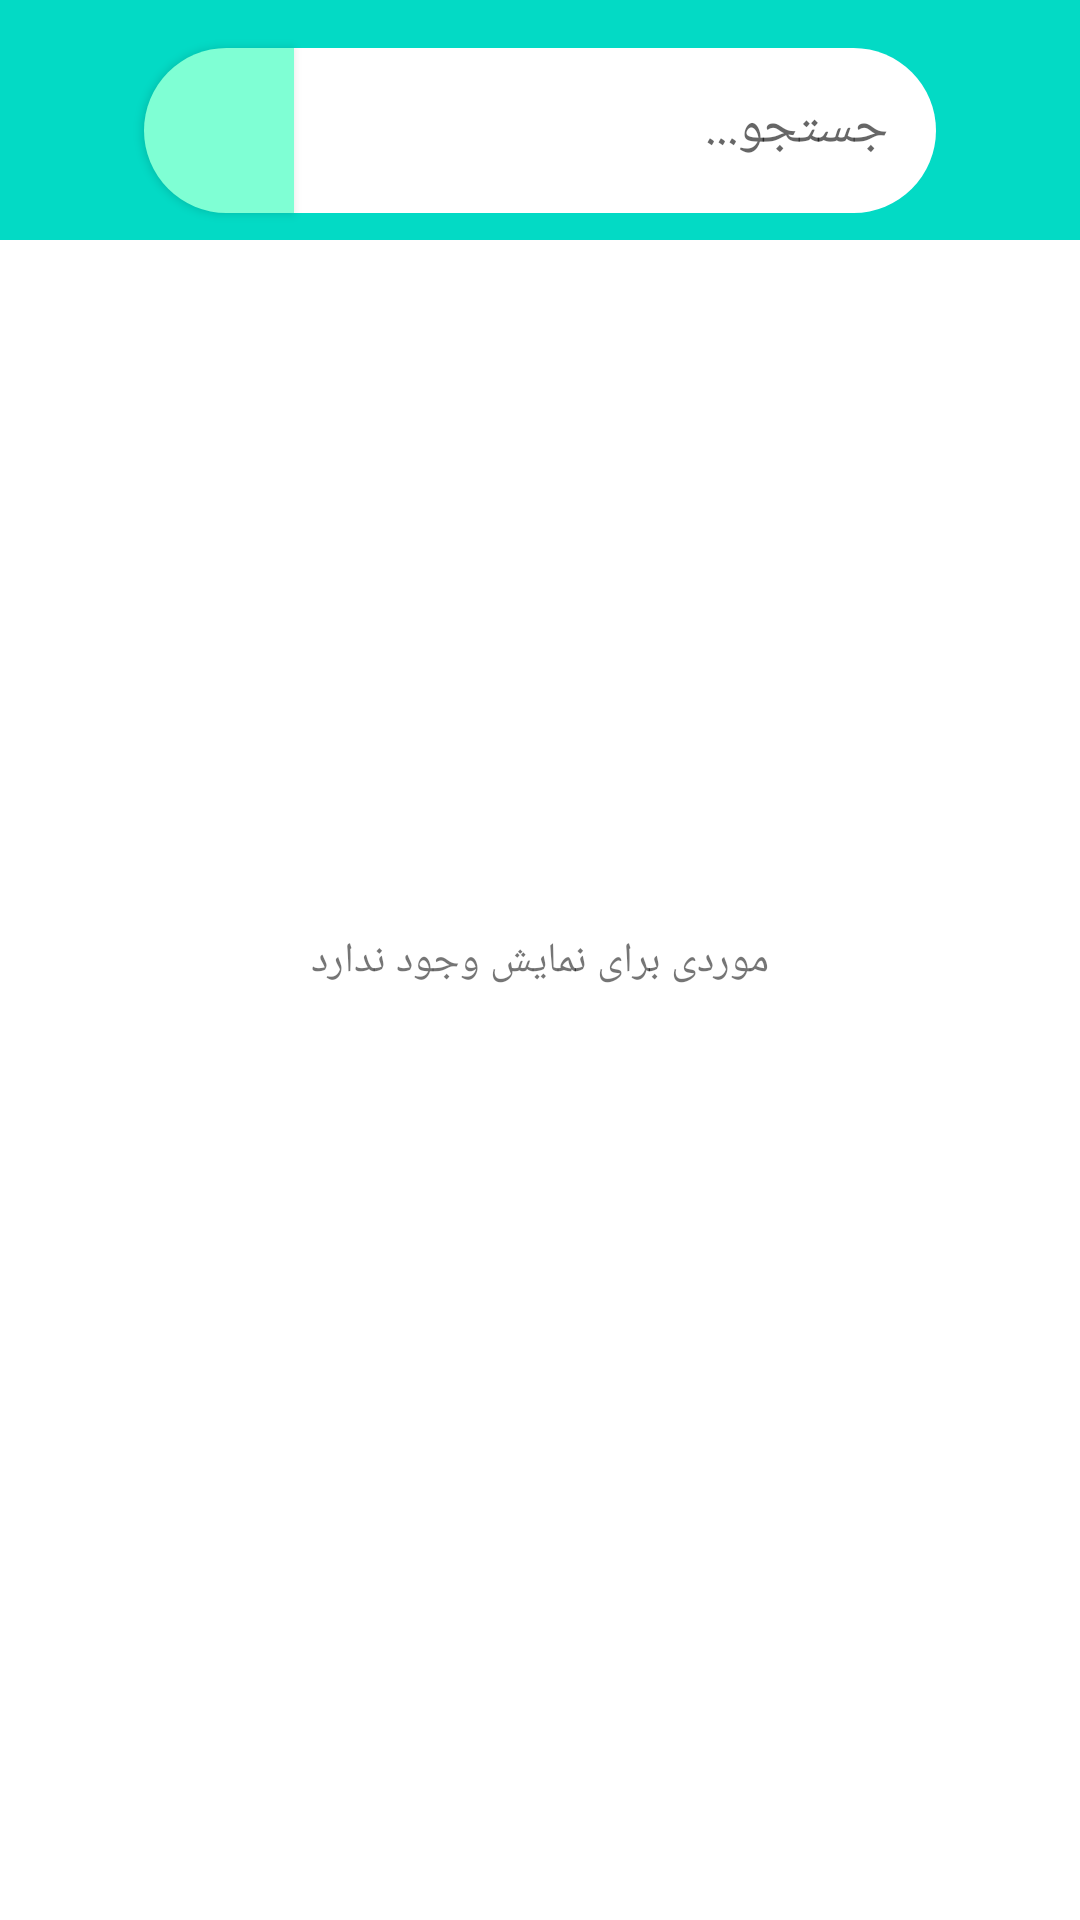

Reconstruct the res/layout file that produces this screen, plus the resources it refers to.
<!-- AndroidManifest.xml: application theme Theme.SipMobileApp -->
<!-- res/layout/fragment_patient.xml -->
<?xml version="1.0" encoding="utf-8"?>
<layout xmlns:android="http://schemas.android.com/apk/res/android"
    xmlns:app="http://schemas.android.com/apk/res-auto">

    <data>

    </data>

    <androidx.constraintlayout.widget.ConstraintLayout
        android:layout_width="match_parent"
        android:layout_height="match_parent"
        android:orientation="vertical">

        <androidx.appcompat.widget.Toolbar
            android:id="@+id/tool_bar_patient"
            android:layout_width="match_parent"
            android:layout_height="80dp"
            android:background="@color/teal_200"
            app:layout_constraintEnd_toEndOf="parent"
            app:layout_constraintStart_toStartOf="parent"
            app:layout_constraintTop_toTopOf="parent">

            <androidx.constraintlayout.widget.ConstraintLayout
                android:layout_width="match_parent"
                android:layout_height="match_parent">

                <EditText
                    android:id="@+id/ed_text_search"
                    android:layout_width="0dp"
                    android:layout_height="55dp"
                    android:layout_marginTop="16dp"
                    android:layout_marginRight="48dp"
                    android:layout_marginBottom="16dp"
                    android:background="@drawable/rounded_edit_text"
                    android:ellipsize="end"
                    android:gravity="right"
                    android:hint="@string/search_hint"
                    android:inputType="text"
                    android:maxLines="1"
                    android:padding="16dp"
                    android:textColor="@color/black"
                    android:textCursorDrawable="@drawable/custom_cursor"
                    app:layout_constraintEnd_toEndOf="parent"
                    app:layout_constraintStart_toEndOf="@id/btn_search"
                    app:layout_constraintTop_toTopOf="parent" />

                <Button
                    android:id="@+id/btn_search"
                    android:layout_width="50dp"
                    android:layout_height="55dp"
                    android:layout_marginLeft="32dp"
                    android:background="@drawable/search_btn_bg"
                    android:drawableLeft="@drawable/ic_search"
                    android:paddingLeft="16dp"
                    app:backgroundTint="@color/light_green"
                    app:layout_constraintBottom_toBottomOf="@id/ed_text_search"
                    app:layout_constraintStart_toStartOf="parent"
                    app:layout_constraintTop_toTopOf="@id/ed_text_search" />

                <ImageButton
                    android:id="@+id/img_button_more"
                    android:layout_width="40dp"
                    android:layout_height="50dp"
                    android:background="@drawable/more_btn_bg"
                    android:src="@drawable/ic_more"
                    app:layout_constraintBottom_toBottomOf="@id/ed_text_search"
                    app:layout_constraintEnd_toEndOf="parent"
                    app:layout_constraintStart_toEndOf="@id/ed_text_search"
                    app:layout_constraintTop_toTopOf="@id/ed_text_search" />

            </androidx.constraintlayout.widget.ConstraintLayout>

        </androidx.appcompat.widget.Toolbar>

        <androidx.recyclerview.widget.RecyclerView
            android:id="@+id/recycler_view_patient"
            android:layout_width="match_parent"
            android:layout_height="0dp"
            android:visibility="gone"
            app:layout_constraintStart_toStartOf="parent"
            app:layout_constraintTop_toBottomOf="@id/tool_bar_patient" />

        <ProgressBar
            android:id="@+id/progress_bar_loading"
            android:layout_width="30dp"
            android:layout_height="30dp"
            android:visibility="gone"
            app:layout_constraintBottom_toBottomOf="parent"
            app:layout_constraintEnd_toEndOf="parent"
            app:layout_constraintStart_toStartOf="parent"
            app:layout_constraintTop_toTopOf="parent" />

        <TextView
            android:id="@+id/txt_no_patient"
            android:layout_width="wrap_content"
            android:layout_height="wrap_content"
            android:fontFamily="@font/regular"
            android:text="@string/no_item"
            android:visibility="visible"
            app:layout_constraintBottom_toBottomOf="parent"
            app:layout_constraintEnd_toEndOf="parent"
            app:layout_constraintStart_toStartOf="parent"
            app:layout_constraintTop_toTopOf="parent" />

    </androidx.constraintlayout.widget.ConstraintLayout>

</layout>
<!-- resources referenced by this layout -->
<resources>
  <color name="black">#FF000000</color>
  <color name="light_green">#7FFFD4</color>
  <color name="teal_200">#FF03DAC5</color>
  <!-- drawable custom_cursor (drawable) -->
  <?xml version="1.0" encoding="utf-8"?>
  <shape xmlns:android="http://schemas.android.com/apk/res/android">
  
      <size android:width="2dp" />
      <solid android:color="@color/black" />
  
  </shape>
  <!-- drawable more_btn_bg (drawable) -->
  <?xml version="1.0" encoding="utf-8"?>
  <selector xmlns:android="http://schemas.android.com/apk/res/android">
  
      <item android:drawable="@drawable/ripple" android:state_pressed="true" />
  
      <item android:drawable="@color/teal_200" android:state_pressed="false" />
  
  </selector>
  <!-- drawable rounded_edit_text (drawable) -->
  <?xml version="1.0" encoding="utf-8"?>
  <shape xmlns:android="http://schemas.android.com/apk/res/android"
      android:shape="rectangle">
  
      <solid android:color="@color/white" />
      <corners
          android:bottomRightRadius="30dp"
          android:topRightRadius="30dp" />
  
  </shape>
  <!-- drawable search_btn_bg (drawable) -->
  <?xml version="1.0" encoding="utf-8"?>
  <selector xmlns:android="http://schemas.android.com/apk/res/android">
  
      <item android:drawable="@drawable/ripple" android:state_pressed="true" />
  
      <item android:drawable="@drawable/rounded_button" android:state_pressed="false" />
  
  </selector>
  <string name="no_item">موردی برای نمایش وجود ندارد</string>
  <string name="search_hint">جستجو...</string>
  <style name="Theme.SipMobileApp" parent="Theme.MaterialComponents.DayNight.NoActionBar">
          
          <item name="colorPrimary">@color/purple_500</item>
          <item name="colorPrimaryVariant">@color/purple_700</item>
          <item name="colorOnPrimary">@color/white</item>
          
          <item name="colorSecondary">@color/teal_200</item>
          <item name="colorSecondaryVariant">@color/teal_700</item>
          <item name="colorOnSecondary">@color/black</item>
          
          <item name="android:statusBarColor" tools:targetApi="l">?attr/colorPrimaryVariant</item>
          
      </style>
  <!-- drawable ripple (drawable) -->
  <?xml version="1.0" encoding="utf-8"?>
  <selector xmlns:android="http://schemas.android.com/apk/res/android">
  
      <item android:state_pressed="true">
          <shape android:shape="rectangle">
              <solid android:color="#696969" />
          </shape>
      </item>
  
      <item>
          <shape android:shape="rectangle">
              <solid android:color="@color/white" />
          </shape>
      </item>
  
  </selector>
  <color name="white">#FFFFFFFF</color>
  <!-- drawable rounded_button (drawable) -->
  <?xml version="1.0" encoding="utf-8"?>
  <shape xmlns:android="http://schemas.android.com/apk/res/android"
      android:shape="rectangle">
  
      <solid android:color="@color/white" />
      <corners
          android:bottomLeftRadius="30dp"
          android:topLeftRadius="30dp" />
  
  </shape>
  <color name="purple_500">#FF6200EE</color>
  <color name="purple_700">#FF3700B3</color>
  <color name="teal_700">#FF018786</color>
</resources>
